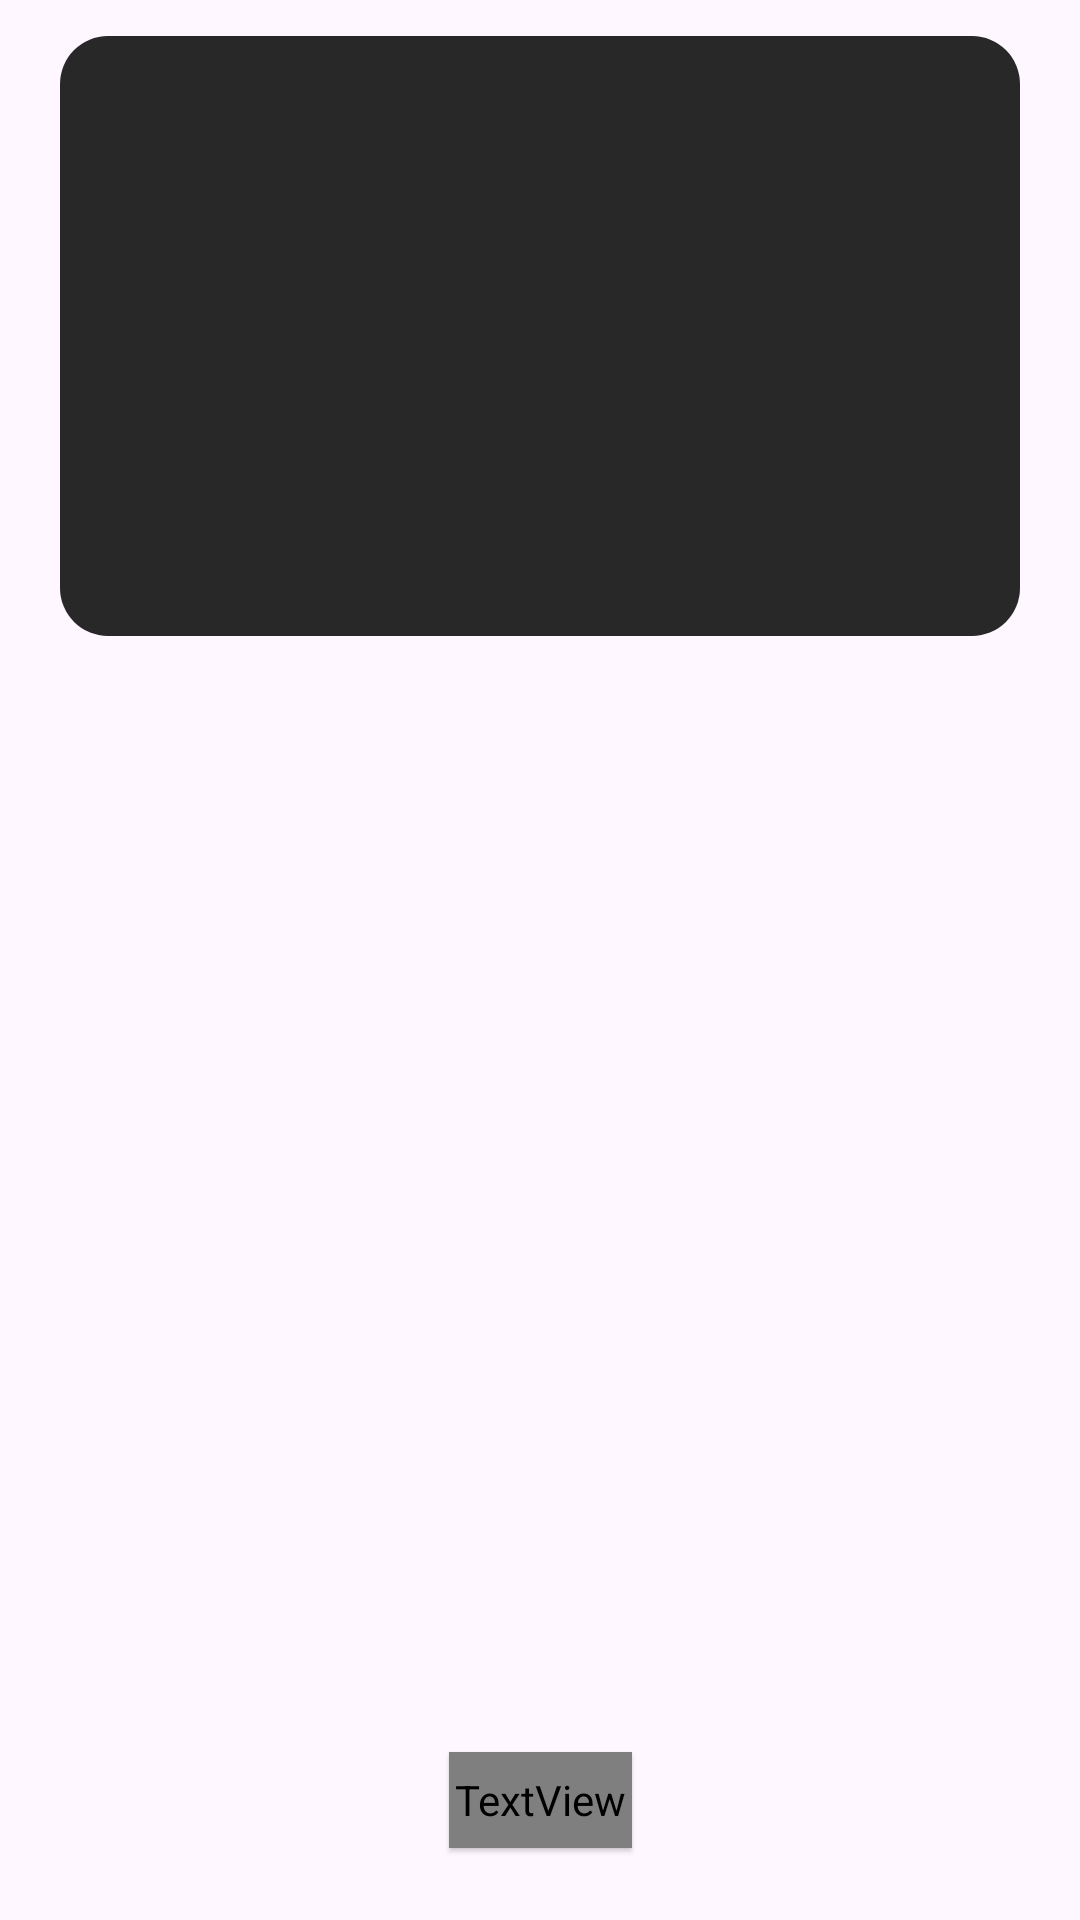

Write the Android layout XML for this screen, with the resource values it uses.
<!-- AndroidManifest.xml: application theme Theme.Keries -->
<!-- res/layout/eventlayout.xml -->
<?xml version="1.0" encoding="utf-8"?>
<androidx.constraintlayout.widget.ConstraintLayout xmlns:android="http://schemas.android.com/apk/res/android"
    xmlns:app="http://schemas.android.com/apk/res-auto"
    xmlns:tools="http://schemas.android.com/tools"
    android:layout_width="wrap_content"
    android:layout_height="wrap_content">

    <ImageView
        android:id="@+id/eventBackgroundPhoto"
        android:layout_width="320dp"
        android:layout_height="200dp"
        android:layout_marginStart="6dp"
        android:layout_marginTop="12dp"
        android:layout_marginEnd="6dp"
        android:background="@drawable/background1"
        app:layout_constraintEnd_toEndOf="parent"
        app:layout_constraintStart_toStartOf="parent"
        app:layout_constraintTop_toTopOf="parent" />

    <TextView
        android:id="@+id/eventTitle"
        android:layout_width="wrap_content"
        android:layout_height="32dp"
        android:layout_marginBottom="24dp"
        android:elevation="1dp"
        android:fontFamily="@font/roboto_medium"
        android:gravity="center_vertical"
        android:padding="2dp"
        android:text="TextView"
        android:textColor="@color/white"
        android:textSize="24sp"
        app:layout_constraintBottom_toBottomOf="parent"
        app:layout_constraintEnd_toEndOf="parent"
        app:layout_constraintStart_toStartOf="parent" />


</androidx.constraintlayout.widget.ConstraintLayout>
<!-- resources referenced by this layout -->
<resources>
  <!-- drawable background1 (drawable) -->
  <?xml version="1.0" encoding="utf-8"?>
  <shape xmlns:android="http://schemas.android.com/apk/res/android">
          <solid android:color="#282828"/>
          <corners android:radius="16dp"/>
  </shape>
  <style name="Theme.Keries" parent="Base.Theme.Keries" />
  <style name="Base.Theme.Keries" parent="Theme.Material3.DayNight.NoActionBar">
          
          
      </style>
  <!-- not gathered from this repository: default colours our renderer supplied (Android Studio template values) -->
  <color name="white">#FFFFFFFF</color>
</resources>
